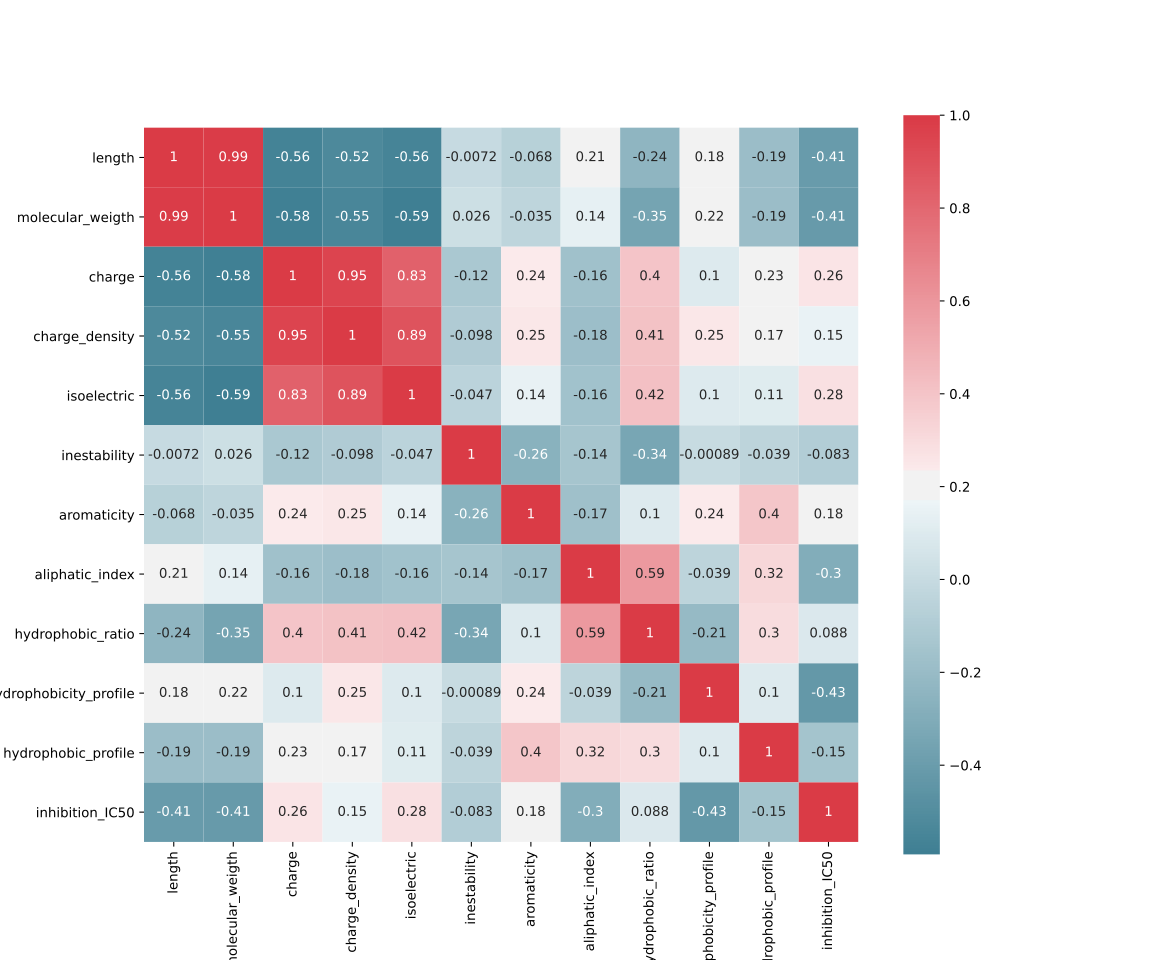

The data file committed next to this chart (first rows):
, length, molecular_weigth, charge, charge_density, isoelectric, inestability, aromaticity, aliphatic_index, hydrophobic_ratio, hydrophobicity_profile, hydrophobic_profile, inhibition_IC50
length, 1.0, 0.9886, -0.5633, -0.5242, -0.5581, -0.00717, -0.06801, 0.2128, -0.2425, 0.1826, -0.1907, -0.4115
molecular_weigth, 0.9886, 1.0, -0.5822, -0.5461, -0.5921, 0.02561, -0.03548, 0.1358, -0.3505, 0.2191, -0.1936, -0.4147
charge, -0.5633, -0.5822, 1.0, 0.9505, 0.8311, -0.1242, 0.2382, -0.1647, 0.402, 0.09979, 0.2284, 0.2629
charge_density, -0.5242, -0.5461, 0.9505, 1.0, 0.8887, -0.09846, 0.2499, -0.1835, 0.4146, 0.2507, 0.1731, 0.1505
isoelectric, -0.5581, -0.5921, 0.8311, 0.8887, 1.0, -0.04723, 0.1419, -0.1613, 0.4171, 0.09954, 0.1068, 0.2796
inestability, -0.00717, 0.02561, -0.1242, -0.09846, -0.04723, 1.0, -0.2647, -0.1389, -0.3397, -0.0008881, -0.03899, -0.08348
aromaticity, -0.06801, -0.03548, 0.2382, 0.2499, 0.1419, -0.2647, 1.0, -0.1704, 0.1019, 0.24, 0.3966, 0.181
aliphatic_index, 0.2128, 0.1358, -0.1647, -0.1835, -0.1613, -0.1389, -0.1704, 1.0, 0.5857, -0.03899, 0.3207, -0.2973
hydrophobic_ratio, -0.2425, -0.3505, 0.402, 0.4146, 0.4171, -0.3397, 0.1019, 0.5857, 1.0, -0.2082, 0.3006, 0.08796
hydrophobicity_profile, 0.1826, 0.2191, 0.09979, 0.2507, 0.09954, -0.0008881, 0.24, -0.03899, -0.2082, 1.0, 0.1006, -0.4276
hydrophobic_profile, -0.1907, -0.1936, 0.2284, 0.1731, 0.1068, -0.03899, 0.3966, 0.3207, 0.3006, 0.1006, 1.0, -0.148
inhibition_IC50, -0.4115, -0.4147, 0.2629, 0.1505, 0.2796, -0.08348, 0.181, -0.2973, 0.08796, -0.4276, -0.148, 1.0
